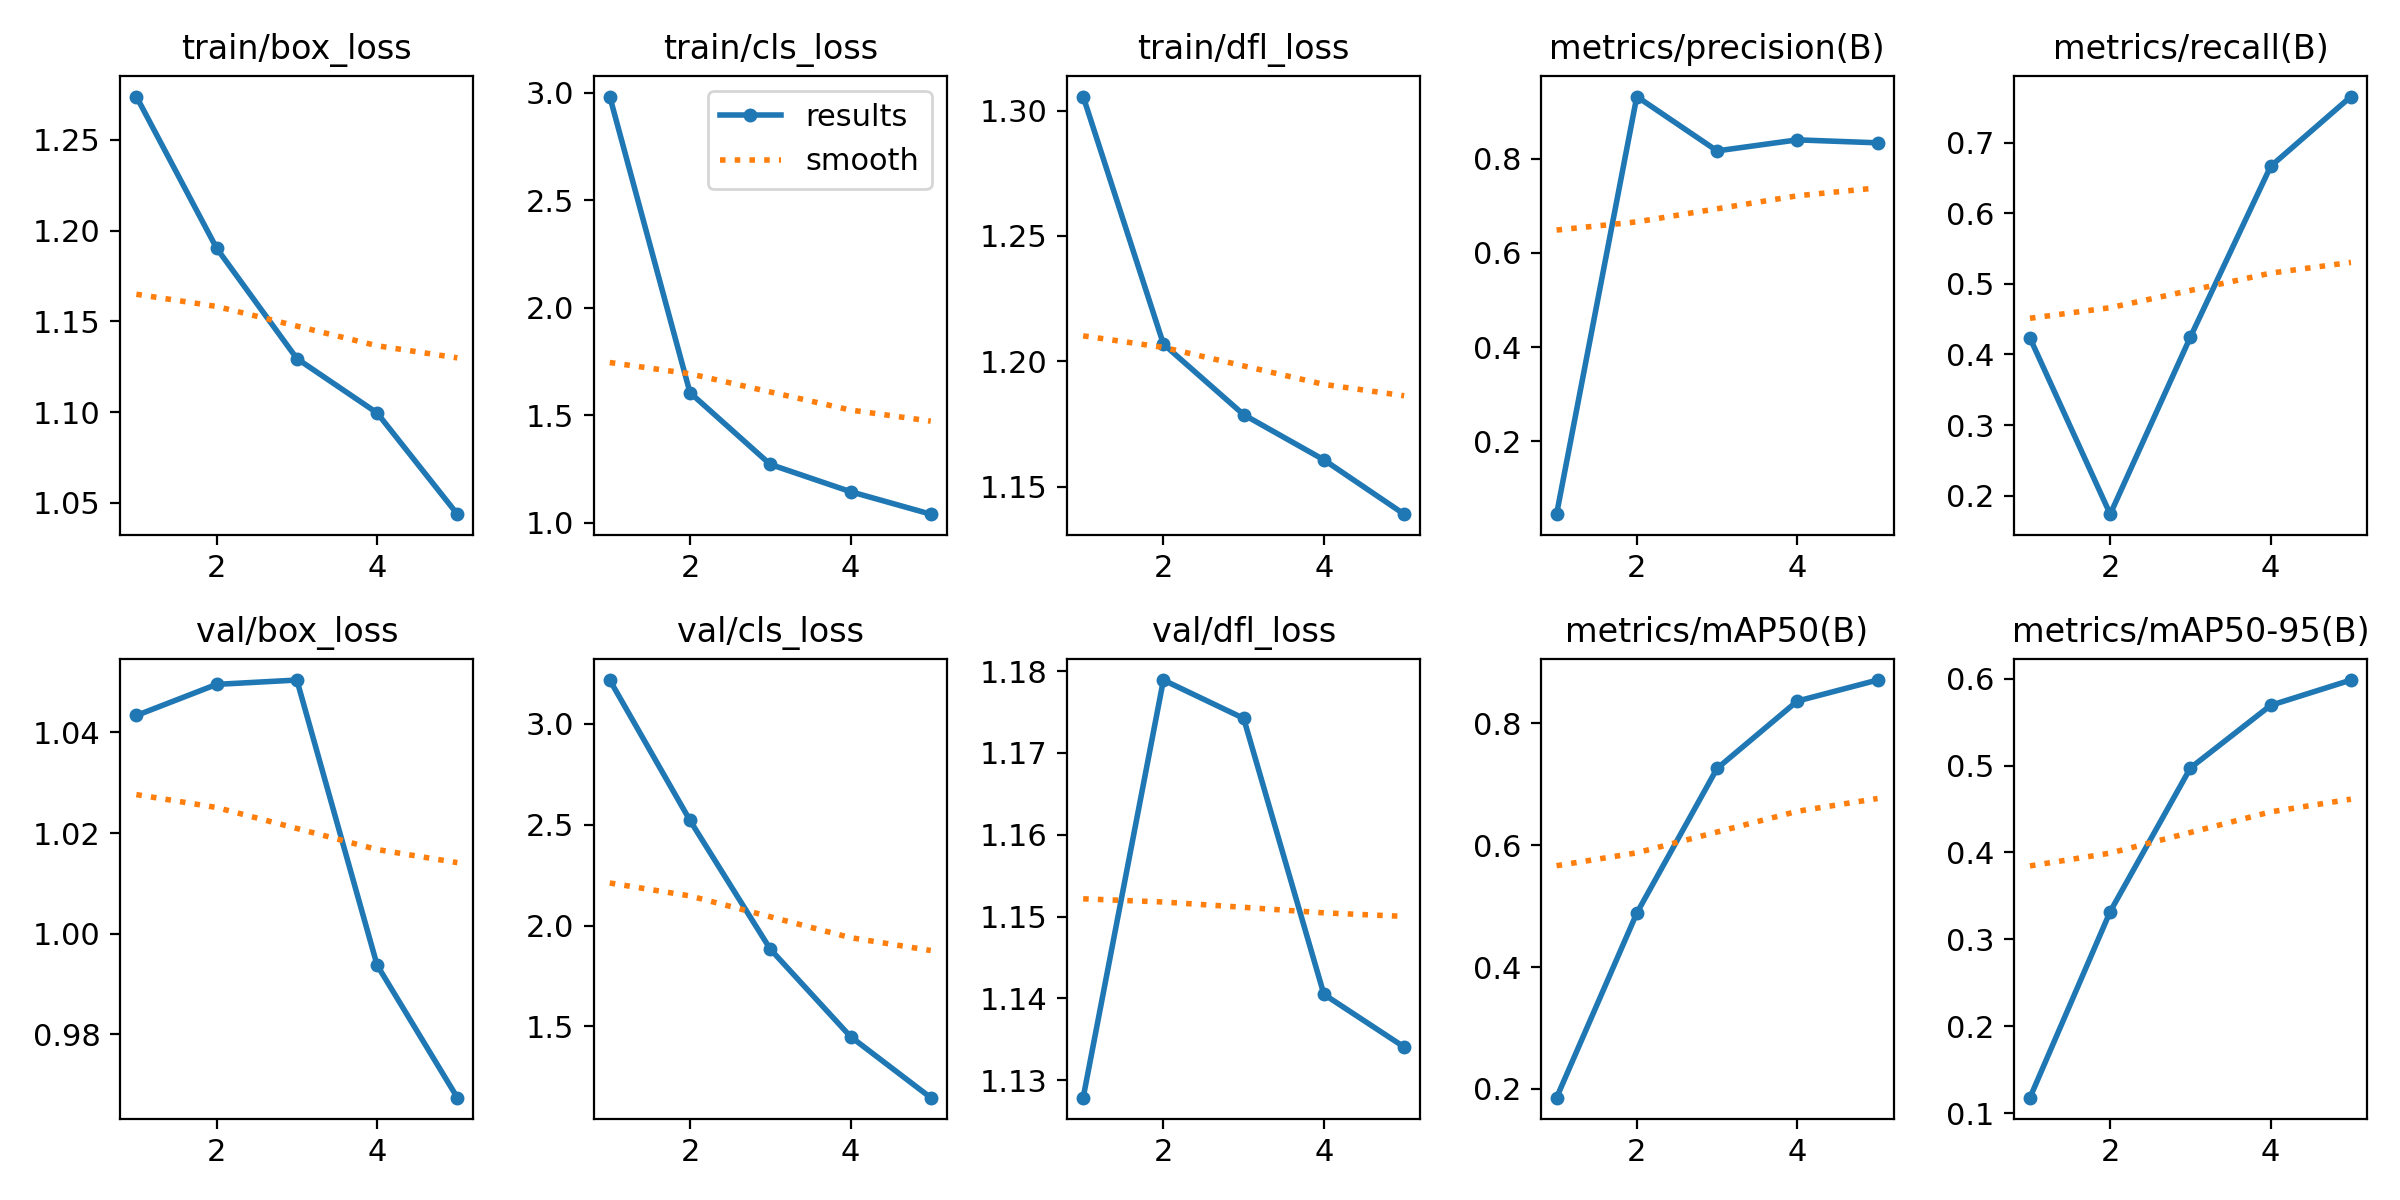

The file beside this chart, header and first rows:
epoch, time, train/box_loss, train/cls_loss, train/dfl_loss, metrics/precision(B), metrics/recall(B), metrics/mAP50(B), metrics/mAP50-95(B), val/box_loss, val/cls_loss, val/dfl_loss, lr/pg0, lr/pg1, lr/pg2
1, 8.77, 1.274, 2.983, 1.306, 0.04483, 0.4234, 0.1857, 0.118, 1.043, 3.218, 1.128, 0.0002778, 0.0002778, 0.0002778
2, 16.04, 1.19, 1.605, 1.207, 0.9324, 0.1737, 0.4887, 0.3321, 1.05, 2.521, 1.179, 0.0004544, 0.0004544, 0.0004544
3, 23.19, 1.129, 1.271, 1.179, 0.817, 0.4249, 0.7261, 0.4973, 1.05, 1.884, 1.174, 0.0005167, 0.0005167, 0.0005167
4, 30.24, 1.1, 1.145, 1.161, 0.8404, 0.6668, 0.8367, 0.5693, 0.9938, 1.45, 1.141, 0.0004511, 0.0004511, 0.0004511
5, 37.33, 1.044, 1.04, 1.139, 0.8341, 0.7656, 0.8712, 0.5984, 0.9674, 1.147, 1.134, 0.0002311, 0.0002311, 0.0002311
